Photos from the image-classification dataset "MLO" in the GitHub repository JustinChien/111project_IDAL. Its 2 classes are: benign, malignant.

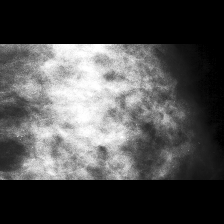
Label: benign

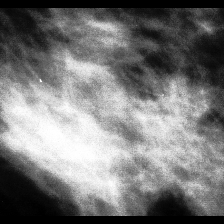
Label: malignant

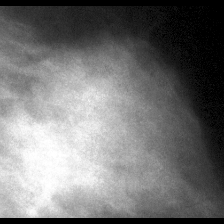
Label: malignant

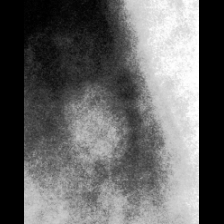
Label: benign

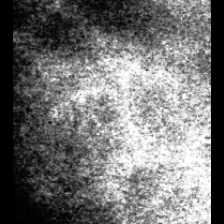
Label: malignant

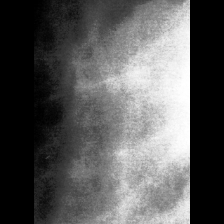
Label: benign
